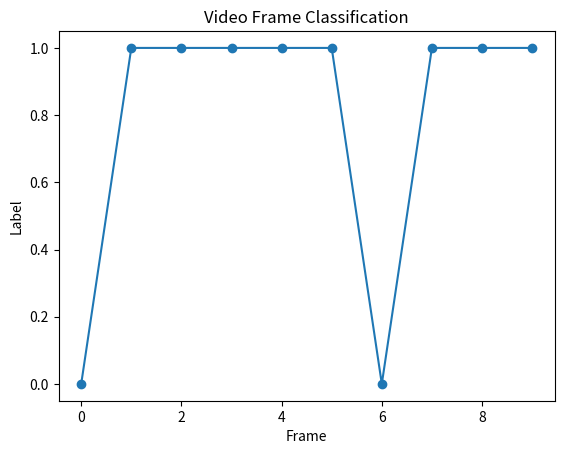

Python code for this plot:
import numpy as np
import matplotlib.pyplot as plt

class RealTimeVideoClassification:
    def __init__(self):
        pass

    def classify_video(self, frames):
        # Dummy classification for demo
        print("Classifying video frames...")
        return np.random.randint(0, 2, len(frames))

    def demo(self):
        frames = [np.random.rand(64, 64) for _ in range(10)]
        labels = self.classify_video(frames)
        print(f"Frame labels: {labels}")
        plt.plot(labels, marker='o')
        plt.title('Video Frame Classification')
        plt.xlabel('Frame')
        plt.ylabel('Label')
        plt.savefig("real_time_video_classification.png", dpi=120, bbox_inches="tight")
        print("saved real_time_video_classification.png")
        plt.show()

if __name__ == "__main__":
    print("Real-Time Video Classification Demo")
    classifier = RealTimeVideoClassification()
    classifier.demo()
